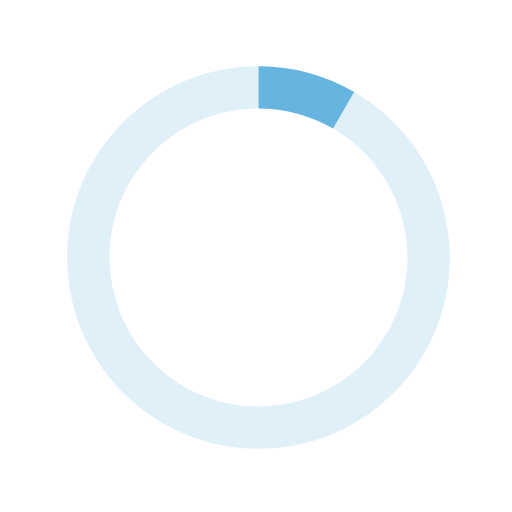
t = 0.00 s
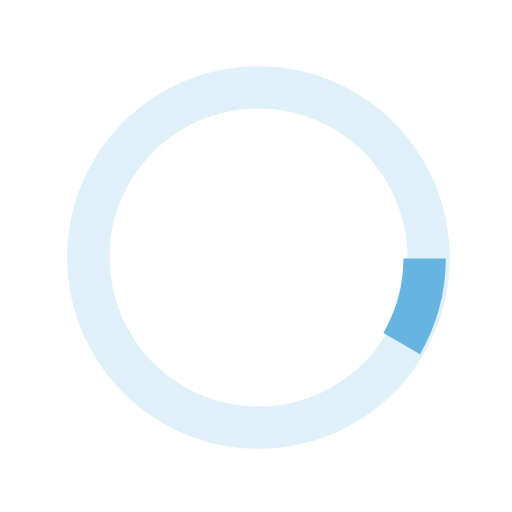
t = 0.13 s
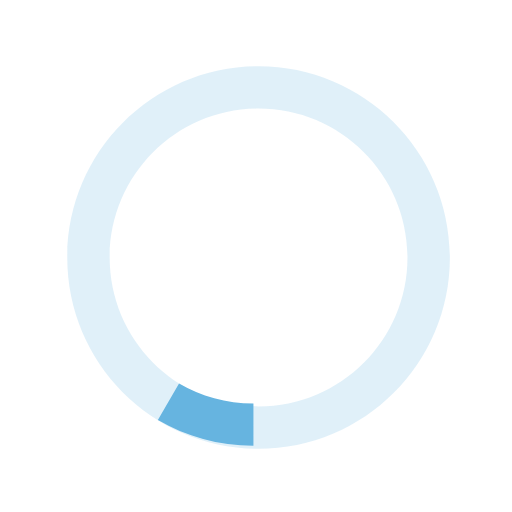
t = 0.25 s
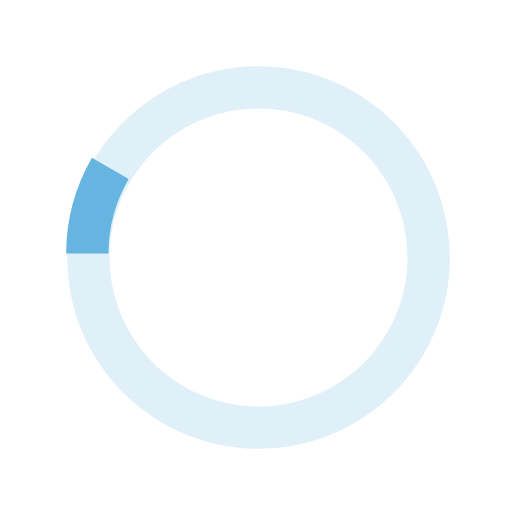
t = 0.38 s

The animated SVG that drew these frames (rendered in a browser with its animation timeline set to each time). Animation: 1 SMIL element (animateTransform=1); one cycle of 0.50 s, repeats indefinitely.

<svg version="1.1" id="svgLoader" xmlns="http://www.w3.org/2000/svg" xmlns:xlink="http://www.w3.org/1999/xlink" x="0px" y="0px" width="40px" height="40px" viewBox="0 0 40 40" enable-background="new 0 0 40 40" xml:space="preserve">
  <path fill="#66b4e0" opacity="0.2" id="loaderC" d="M20.201,5.169c-8.254,0-14.946,6.692-14.946,14.946c0,8.255,6.692,14.946,14.946,14.946s14.946-6.691,14.946-14.946C35.146,11.861,28.455,5.169,20.201,5.169z M20.201,31.749c-6.425,0-11.634-5.208-11.634-11.634c0-6.425,5.209-11.634,11.634-11.634c6.425,0,11.633,5.209,11.633,11.634C31.834,26.541,26.626,31.749,20.201,31.749z"/>
  <path fill="#66b4e0" id="loaderM" d="M26.013,10.047l1.654-2.866c-2.198-1.272-4.743-2.012-7.466-2.012h0v3.312h0C22.32,8.481,24.301,9.057,26.013,10.047z">
    <animateTransform attributeType="xml" attributeName="transform" type="rotate" from="0 20 20" to="360 20 20" dur="0.5s" repeatCount="indefinite"/>
  </path>
</svg>
